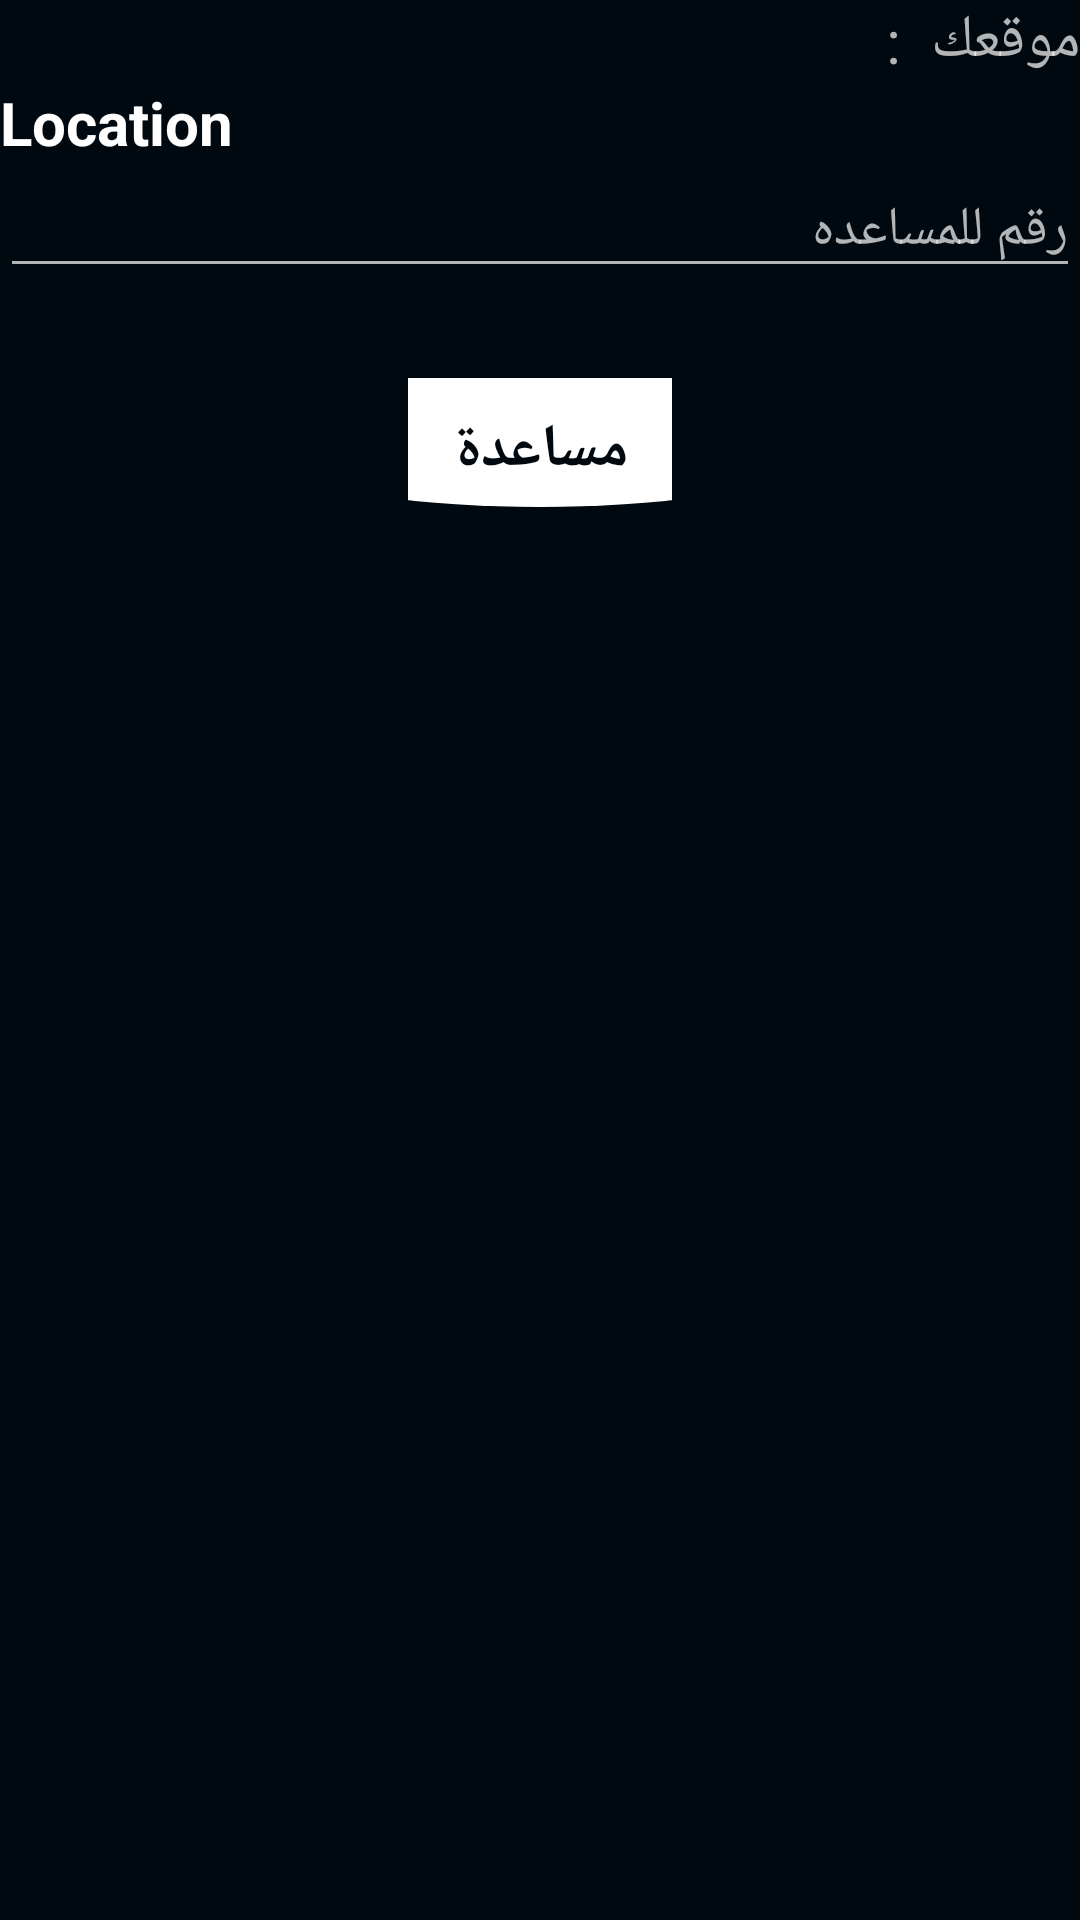

Reconstruct the res/layout file that produces this screen, plus the resources it refers to.
<!-- AndroidManifest.xml: application theme AppTheme -->
<!-- res/layout/activity_help.xml -->
<?xml version="1.0" encoding="utf-8"?>
<LinearLayout
    xmlns:android="http://schemas.android.com/apk/res/android"
    xmlns:app="http://schemas.android.com/apk/res-auto"
    xmlns:tools="http://schemas.android.com/tools"
    android:layout_width="match_parent"
    android:layout_height="match_parent"
    android:background="@color/back"
    android:orientation="vertical"
    tools:context=".help">
<TextView
    android:layout_width="match_parent"
    android:layout_height="wrap_content"
    android:text="موقعك  :"
    android:textSize="20dp"
    ></TextView>
    <TextView
        android:layout_width="match_parent"
        android:layout_height="wrap_content"
        android:textColor="@color/text_white"
        android:layout_gravity="center"
        android:textStyle="bold"
        android:text="Location"
        android:textSize="20dp"
        android:id="@+id/location"
        ></TextView>
    <EditText
        android:id="@+id/helpnum"
        android:hint="رقم للمساعده"
        android:textColor="@color/white"
        android:layout_width="match_parent"
        android:layout_height="wrap_content"></EditText>
    <Button
        android:id="@+id/help"
        android:layout_width="wrap_content"
        android:layout_height="wrap_content"
        android:layout_marginTop="30dp"
        android:layout_gravity="center"
        android:textStyle="bold"
        android:textSize="20dp"
        android:textColor="@color/back"
        android:background="@drawable/shape"
        android:text="مساعدة"
></Button>
</LinearLayout>
<!-- resources referenced by this layout -->
<resources>
  <color name="back">#00090F</color>
  <color name="text_white">#ffffff</color>
  <color name="white">#ffffff</color>
  <!-- drawable shape (drawable) -->
  <?xml version="1.0" encoding="utf-8"?>
  <layer-list xmlns:android="http://schemas.android.com/apk/res/android">
      <item>
          <shape android:shape="oval"/>
      </item>
      <item
          android:bottom="5dp"
          android:left="-100dp"
          android:right="-100dp"
          android:top="-50dp">
          <shape android:shape="oval">
              <solid android:color="@color/text_white" />
          </shape>
      </item>
  </layer-list>
  <style name="AppTheme" parent="Theme.AppCompat.NoActionBar">
          
          <item name="colorPrimary">@color/colorPrimary</item>
          <item name="colorPrimaryDark">@color/colorPrimaryDark</item>
          <item name="colorAccent">@color/text_white</item>
          <item name="actionModeBackground">@color/colorPrimary</item>
          <item name="actionBarPopupTheme">@style/ThemeOverlay.AppCompat</item>
          <item name="android:windowNoTitle">true</item>
          <item name="windowActionModeOverlay">true</item>
      </style>
  <color name="colorPrimary">#090F1F</color>
  <color name="colorPrimaryDark">#303F9F</color>
</resources>
